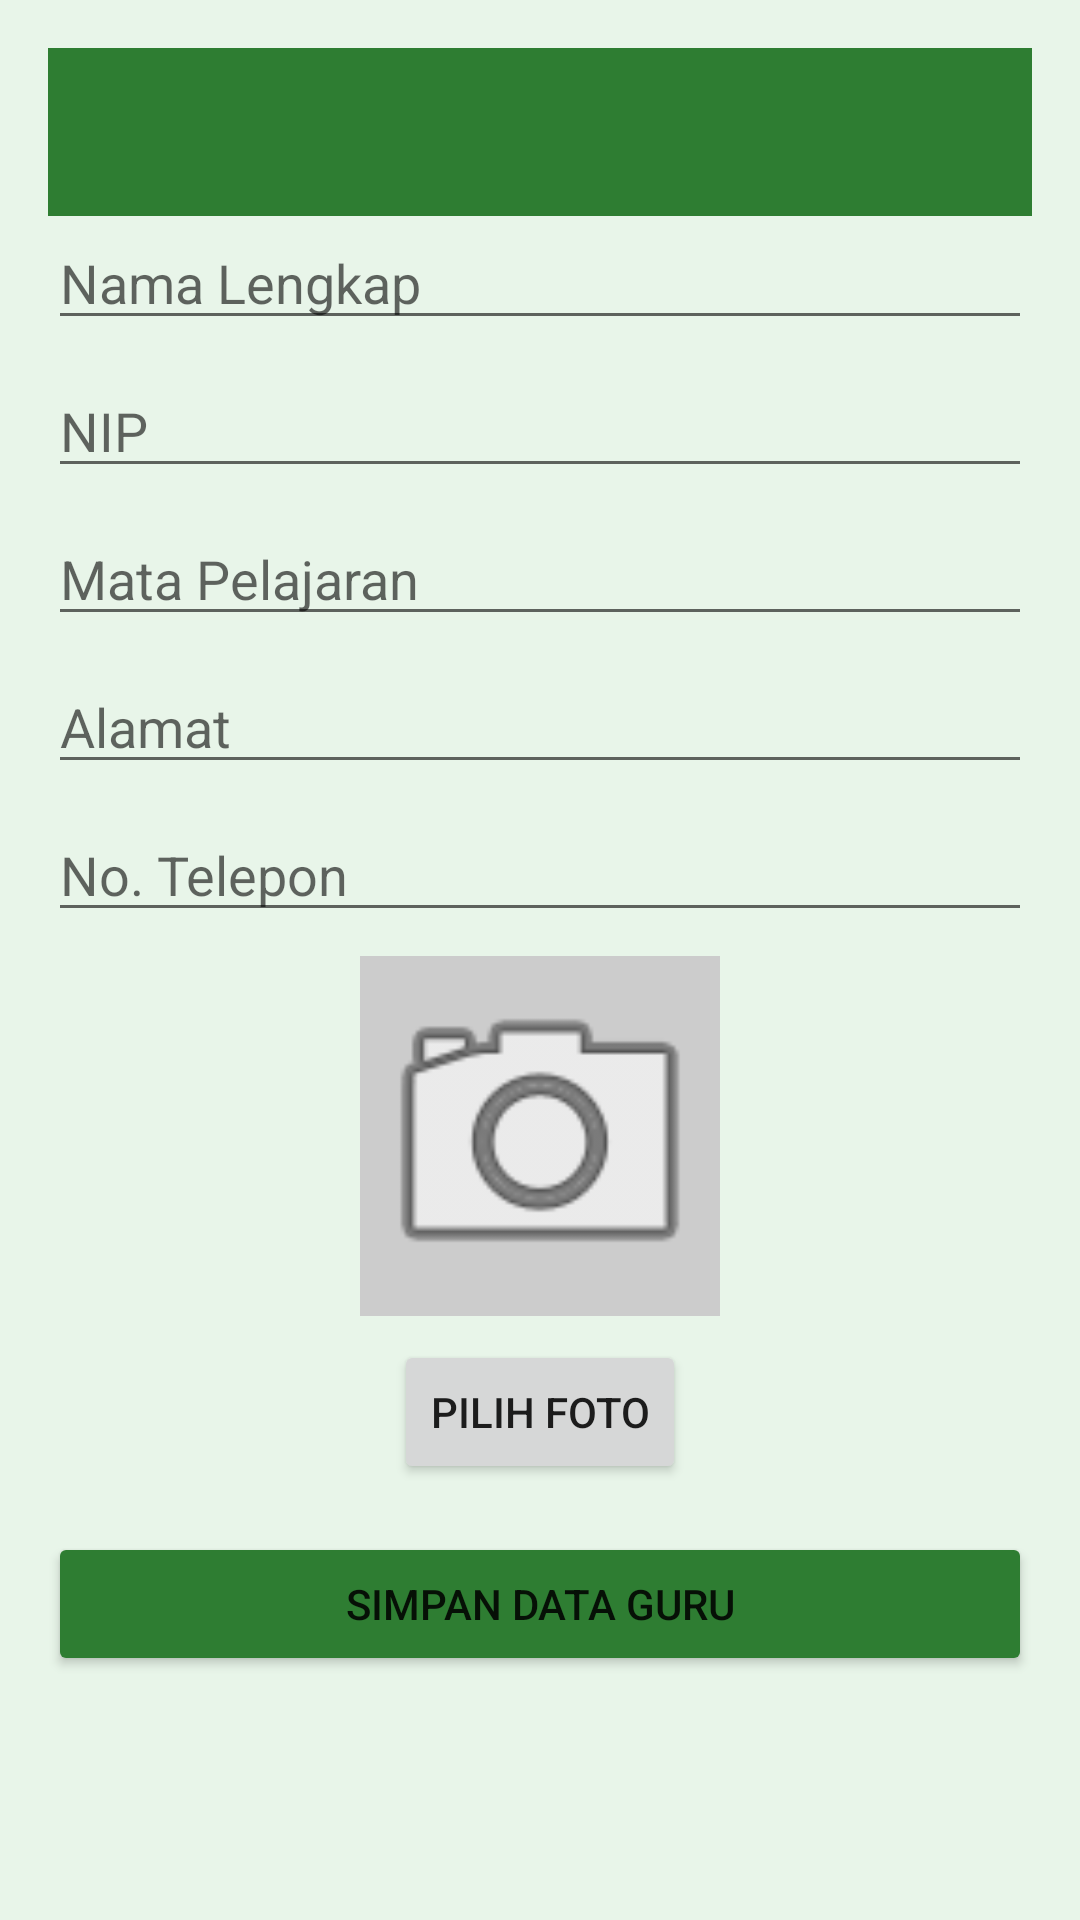

Write the Android layout XML for this screen, with the resource values it uses.
<!-- AndroidManifest.xml: application theme AppTheme -->
<!-- res/layout/activity_teacher_form.xml -->
<?xml version="1.0" encoding="utf-8"?>
<LinearLayout xmlns:android="http://schemas.android.com/apk/res/android"
    xmlns:app="http://schemas.android.com/apk/res-auto"
    android:layout_width="match_parent"
    android:layout_height="match_parent"
    android:orientation="vertical"
    android:background="#E8F5E9"
    android:padding="16dp">

    <com.google.android.material.appbar.AppBarLayout
        android:layout_width="match_parent"
        android:layout_height="wrap_content">

        <androidx.appcompat.widget.Toolbar
            android:id="@+id/toolbar"
            android:layout_width="match_parent"
            android:layout_height="?attr/actionBarSize"
            android:background="#2E7D32"
            android:theme="@style/ThemeOverlay.AppCompat.Dark.ActionBar"
            android:title="Input Data Guru" />

    </com.google.android.material.appbar.AppBarLayout>

    <ScrollView
        android:layout_width="match_parent"
        android:layout_height="match_parent">

        <LinearLayout
            android:layout_width="match_parent"
            android:layout_height="wrap_content"
            android:orientation="vertical">

            <EditText
                android:id="@+id/edit_name"
                android:layout_width="match_parent"
                android:layout_height="wrap_content"
                android:hint="Nama Lengkap"
                android:inputType="textPersonName"
                android:layout_marginBottom="8dp" />

            <EditText
                android:id="@+id/edit_nip"
                android:layout_width="match_parent"
                android:layout_height="wrap_content"
                android:hint="NIP"
                android:inputType="textPersonName"
                android:layout_marginBottom="8dp" />

            <EditText
                android:id="@+id/edit_subject"
                android:layout_width="match_parent"
                android:layout_height="wrap_content"
                android:hint="Mata Pelajaran"
                android:inputType="textPersonName"
                android:layout_marginBottom="8dp" />

            <EditText
                android:id="@+id/edit_address"
                android:layout_width="match_parent"
                android:layout_height="wrap_content"
                android:hint="Alamat"
                android:inputType="textPostalAddress"
                android:layout_marginBottom="8dp" />

            <EditText
                android:id="@+id/edit_phone"
                android:layout_width="match_parent"
                android:layout_height="wrap_content"
                android:hint="No. Telepon"
                android:inputType="phone"
                android:layout_marginBottom="8dp" />

            <ImageView
                android:id="@+id/img_profile"
                android:layout_width="120dp"
                android:layout_height="120dp"
                android:layout_gravity="center"
                android:background="#CCCCCC"
                android:scaleType="centerCrop"
                android:src="@android:drawable/ic_menu_camera" />

            <Button
                android:id="@+id/btn_upload_photo"
                android:layout_width="wrap_content"
                android:layout_height="wrap_content"
                android:text="Pilih Foto"
                android:layout_gravity="center"
                android:layout_marginTop="8dp" />

            <Button
                android:id="@+id/btn_save_teacher"
                android:layout_width="match_parent"
                android:layout_height="wrap_content"
                android:text="Simpan Data Guru"
                android:layout_marginTop="16dp"
                android:backgroundTint="#2E7D32" />

        </LinearLayout>

    </ScrollView>

</LinearLayout>
<!-- resources referenced by this layout -->
<resources>
  <style name="AppTheme" parent="Theme.MaterialComponents.Light.NoActionBar">
          <item name="colorPrimary">@color/green_primary</item>
          <item name="colorPrimaryVariant">@color/green_dark</item>
          <item name="colorOnPrimary">@color/text_light</item>
          <item name="colorSecondary">@color/green_accent</item>
          <item name="colorOnSecondary">@color/text_light</item>
          <item name="android:windowBackground">#E8F5E9</item>
      </style>
  <color name="green_primary">#2E7D32</color>
  <color name="green_dark">#1B5E20</color>
  <color name="text_light">#ffffff</color>
  <color name="green_accent">#4CAF50</color>
</resources>
